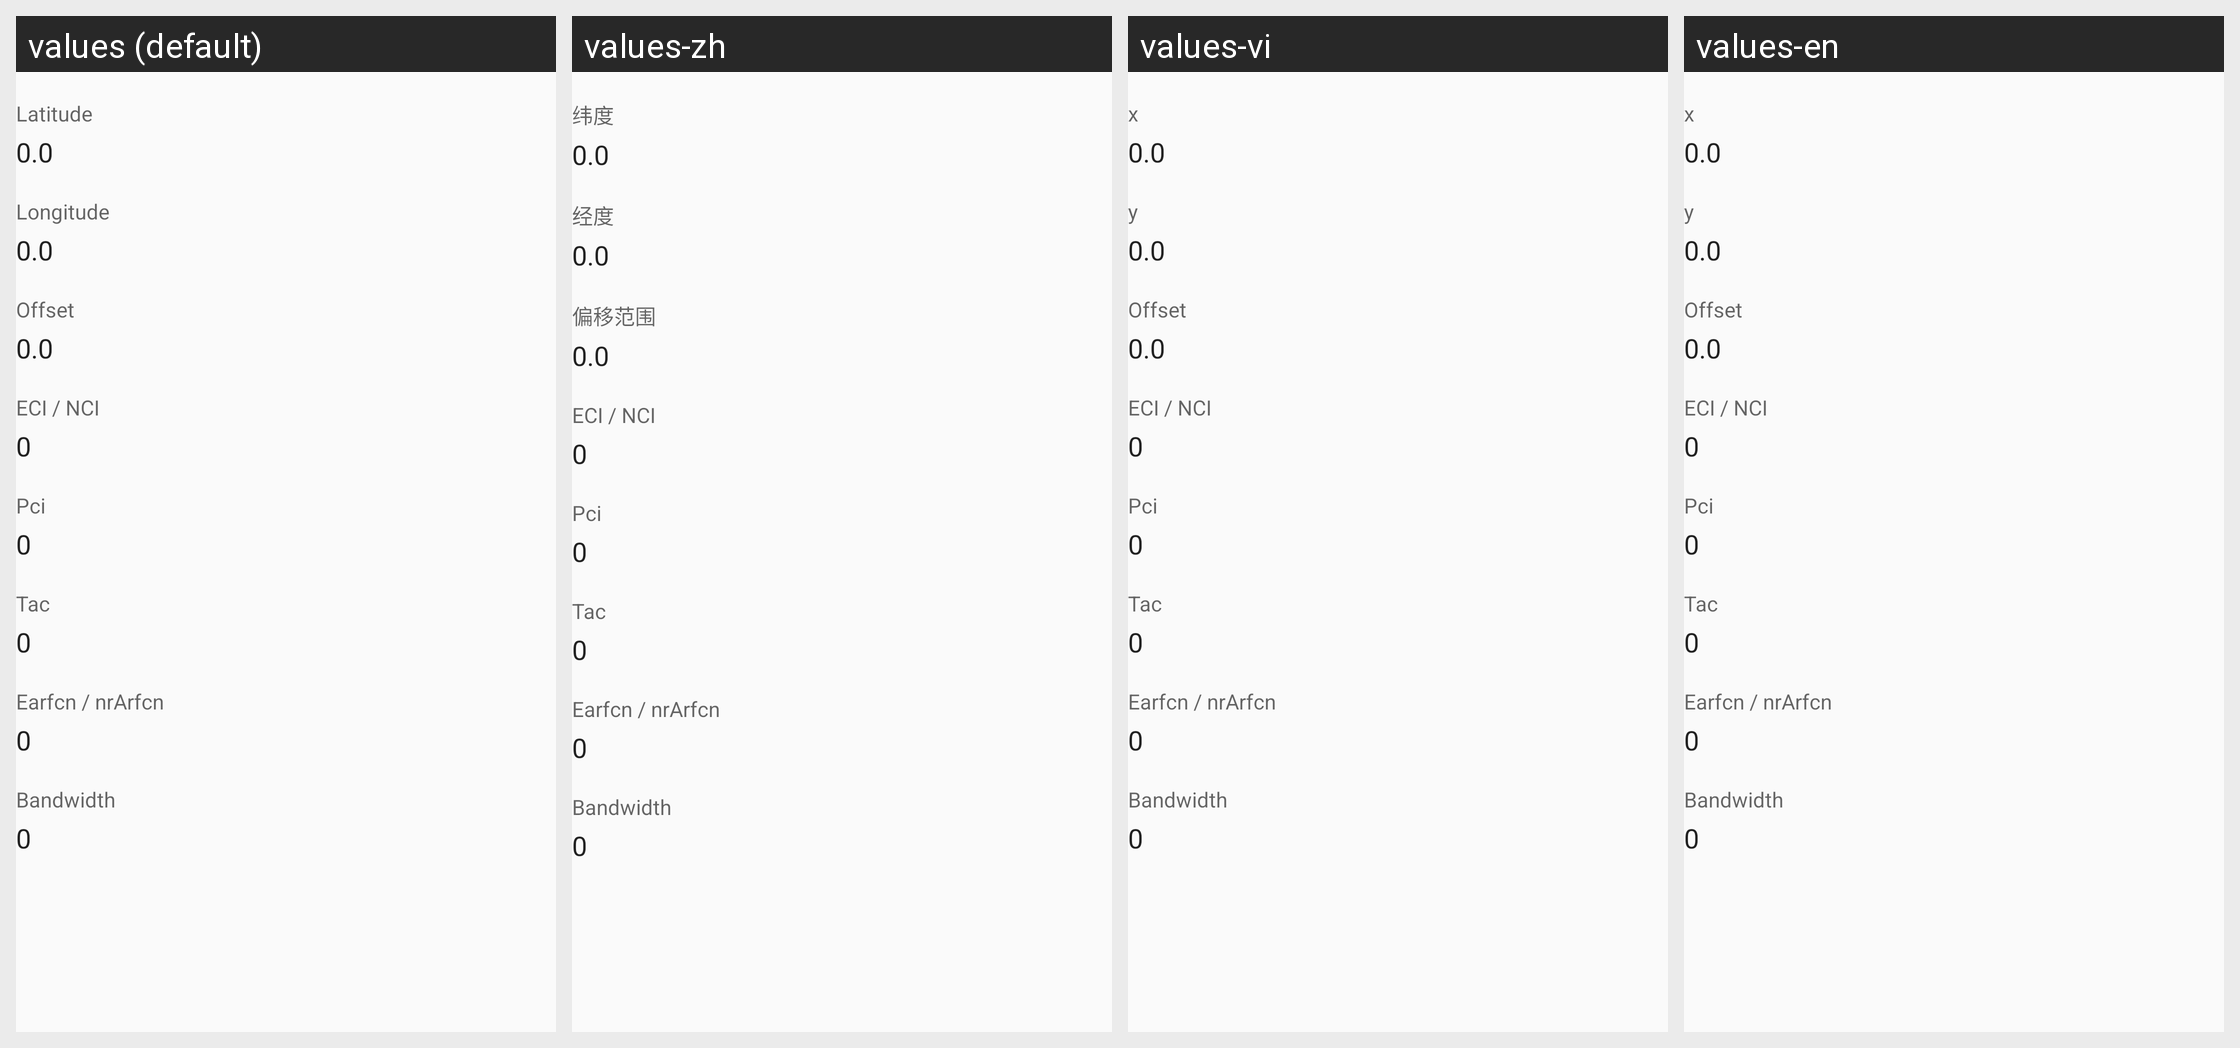

Locale-by-locale string values for the Android screen shown in this grid:
Android screen res/layout/custom_view_fakelocation.xml rendered under 4 locales, left to right: values (default), values-zh, values-vi, values-en. Device: Nexus 5 (rendered at 1080×1920; each locale shown at half size, 540×960, under a caption strip naming it); theme Theme.FuckLocation.
Strings drawn on this screen, with the default value and each locale's value (text and hints the layout hard-codes appear in the picture but are not listed):

custom_view_textview_x
  values: Latitude
  values-zh: 纬度
  values-vi: x
  values-en: x

custom_view_textview_y
  values: Longitude
  values-zh: 经度
  values-vi: y
  values-en: y

custom_view_textview_offset
  values: Offset
  values-zh: 偏移范围
  values-vi: Offset  [not translated; the default value is used]
  values-en: Offset  [not translated; the default value is used]

custom_view_textview_ci
  values: ECI / NCI
  values-zh: ECI / NCI  [not translated; the default value is used]
  values-vi: ECI / NCI  [not translated; the default value is used]
  values-en: ECI / NCI  [not translated; the default value is used]

custom_view_textview_pci
  values: Pci
  values-zh: Pci  [not translated; the default value is used]
  values-vi: Pci  [not translated; the default value is used]
  values-en: Pci  [not translated; the default value is used]

custom_view_textview_tac
  values: Tac
  values-zh: Tac  [not translated; the default value is used]
  values-vi: Tac  [not translated; the default value is used]
  values-en: Tac  [not translated; the default value is used]

custom_view_textview_arfcn
  values: Earfcn / nrArfcn
  values-zh: Earfcn / nrArfcn  [not translated; the default value is used]
  values-vi: Earfcn / nrArfcn  [not translated; the default value is used]
  values-en: Earfcn / nrArfcn  [not translated; the default value is used]

custom_view_textview_bandwidth
  values: Bandwidth
  values-zh: Bandwidth
  values-vi: Bandwidth  [not translated; the default value is used]
  values-en: Bandwidth  [not translated; the default value is used]
